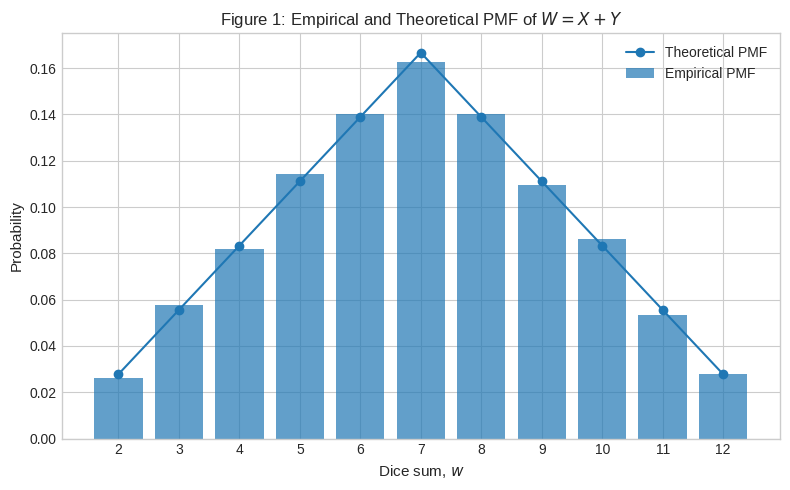
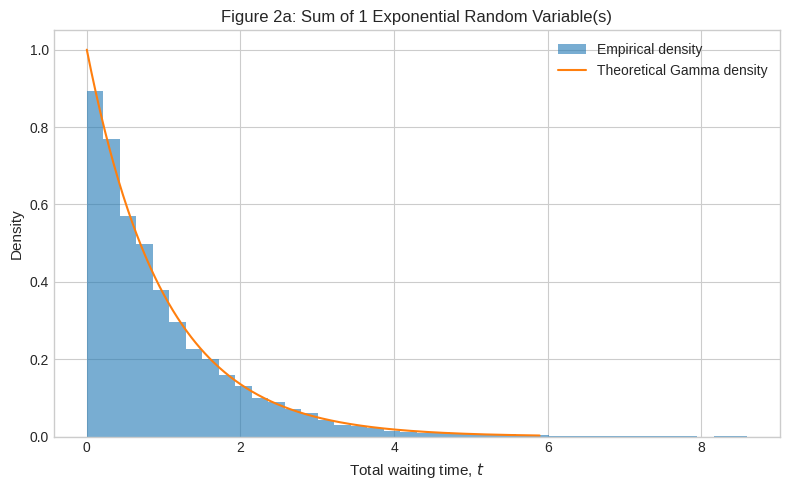
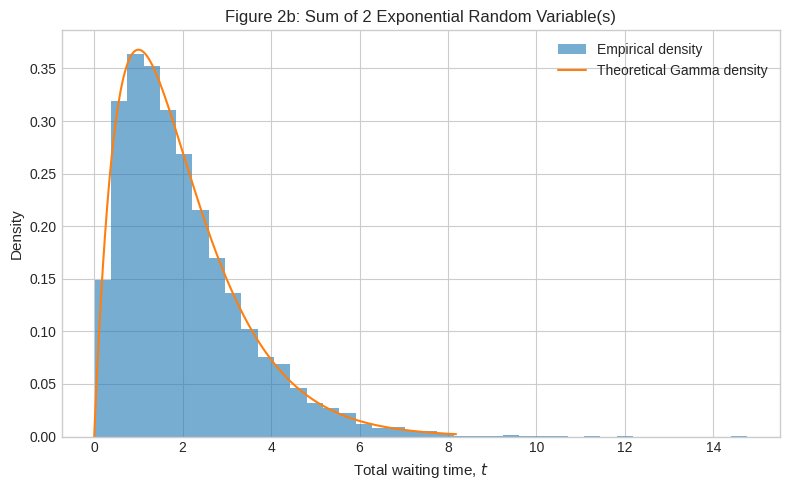
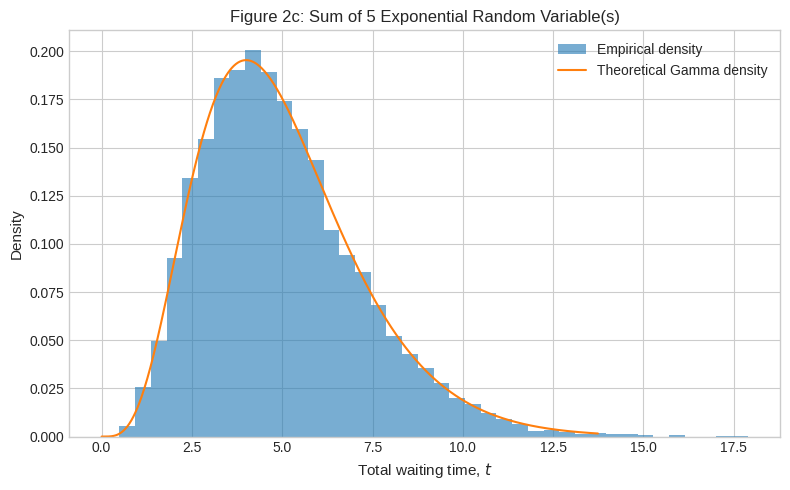
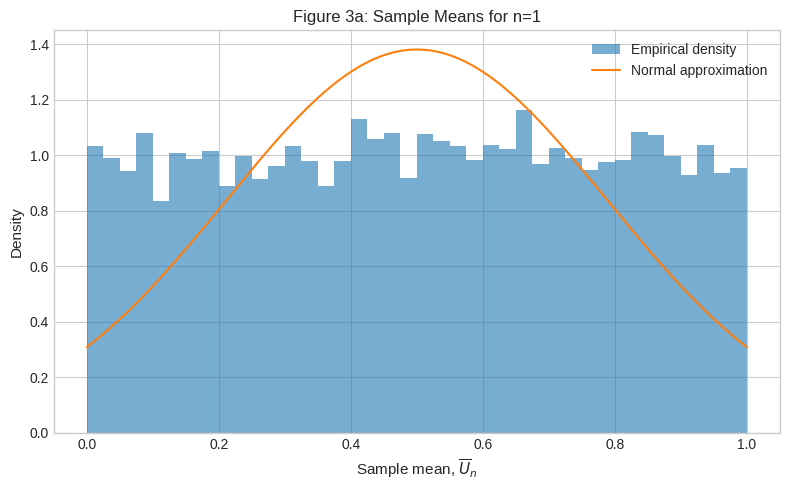
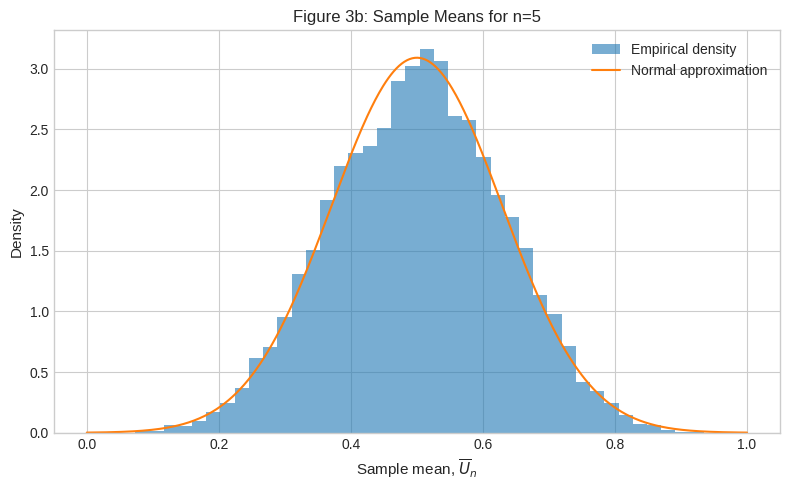
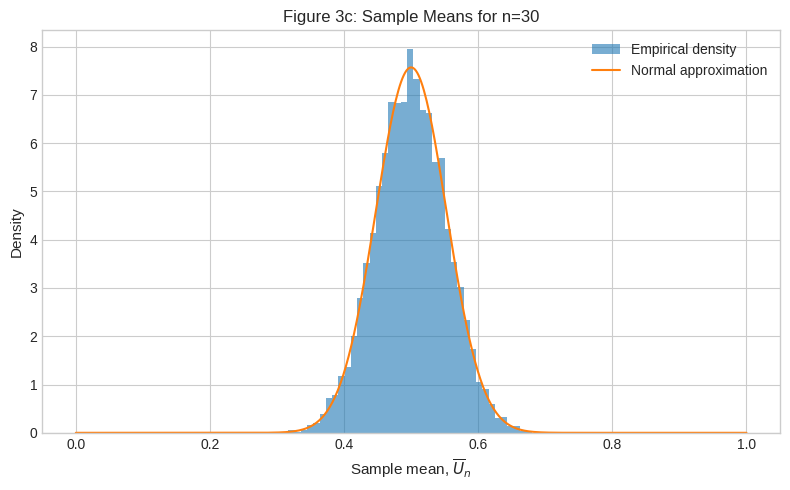
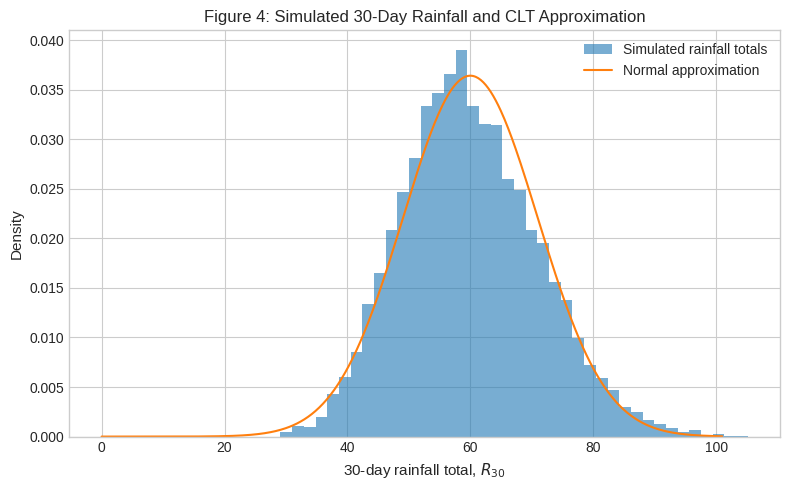

Recreate these plots in Python, in order.
# Run this cell first.
import numpy as np
import pandas as pd
import matplotlib.pyplot as plt
from scipy.stats import gamma, norm

SEED = 2027
rng = np.random.default_rng(SEED)

plt.style.use("seaborn-v0_8-whitegrid")
plt.rcParams["figure.figsize"] = (8, 5)
plt.rcParams["axes.labelsize"] = 11
plt.rcParams["axes.titlesize"] = 12

print(f"Random seed: {SEED}")


# Task 1(a): simulate the dice sums.
N = 10_000
sum_values = np.arange(2, 13)

X = rng.integers(1, 7, size=N)
Y = rng.integers(1, 7, size=N)
W = X + Y


# Task 1(b–c): compute the empirical and theoretical PMFs.

empirical_pmf = np.array([np.mean(W == value) for value in sum_values])
all_outcomes = np.add.outer(np.arange(1, 7), np.arange(1, 7))
theoretical_pmf = np.array([np.count_nonzero(all_outcomes == value) / 36 for value in sum_values])

# Suggested check after completing the TODOs:
# assert empirical_pmf.shape == theoretical_pmf.shape == sum_values.shape
# assert np.isclose(empirical_pmf.sum(), 1.0)
# assert np.isclose(theoretical_pmf.sum(), 1.0)


# Task 1(d): Figure 1.
fig, ax = plt.subplots()

ax.bar(sum_values, empirical_pmf, label="Empirical PMF", alpha=0.7)
ax.plot(sum_values, theoretical_pmf, marker="o", label="Theoretical PMF")

ax.set_xlabel("Dice sum, $w$")
ax.set_ylabel("Probability")
ax.set_title("Figure 1: Empirical and Theoretical PMF of $W=X+Y$")
ax.set_xticks(sum_values)

ax.legend()
plt.tight_layout()
plt.show()


# Task 2(a): simulate T_n for each n.
lambda_rate = 1.0
n_values_exp = [1, 2, 5]
M = 10_000

# Store each array of M totals under its corresponding n.
exponential_sums = {}

for n in n_values_exp:
    exponential_samples = rng.exponential(scale=1 / lambda_rate, size=(M, n))
    exponential_sums[n] = exponential_samples.sum(axis=1)

print("Completed n values:", list(exponential_sums))


# Task 2(b–c): Figures 2a–2c.
for n in n_values_exp:
    if n not in exponential_sums:
        print(f"Complete the simulation TODO before plotting n={n}.")
        continue

    samples = exponential_sums[n]
    x_grid = np.linspace(0, np.percentile(samples, 99.5) * 1.1, 500)
    theoretical_density = gamma.pdf(x_grid, a=n, scale=1 / lambda_rate)

    fig, ax = plt.subplots()
    ax.hist(samples, bins=40, density=True, alpha=0.6, label="Empirical density")
    ax.plot(x_grid, theoretical_density, label="Theoretical Gamma density")
    ax.set_xlabel(r"Total waiting time, $t$")
    ax.set_ylabel("Density")
    figure_label = {1: "2a", 2: "2b", 5: "2c"}[n]
    ax.set_title(f"Figure {figure_label}: Sum of {n} Exponential Random Variable(s)")
    ax.legend()
    plt.tight_layout()
    plt.show()


# Task 2(d): Table 1.
task2_rows = []

for n in n_values_exp:
    if n not in exponential_sums:
        continue
    samples = exponential_sums[n]

    task2_rows.append({
        "n": n,
        "Empirical mean": np.mean(samples),
        "Theoretical mean": n / lambda_rate,
        "Empirical variance": np.var(samples, ddof=0),
        "Theoretical variance": n / lambda_rate**2,
    })

table1 = pd.DataFrame(task2_rows)
table1


# Task 3(a): simulate M sample means for each n.
n_values_clt = [1, 5, 30]
uniform_sample_means = {}

for n in n_values_clt:
    uniform_samples = rng.uniform(0, 1, size=(M, n))
    uniform_sample_means[n] = uniform_samples.mean(axis=1)

print("Completed n values:", list(uniform_sample_means))


# Task 3(b–c): Figures 3a–3c.
mu_uniform = 0.5

for n in n_values_clt:
    if n not in uniform_sample_means:
        print(f"Complete the simulation TODO before plotting n={n}.")
        continue

    sample_means = uniform_sample_means[n]
    theoretical_variance = 1 / (12 * n)
    theoretical_sd = np.sqrt(theoretical_variance)
    x_grid = np.linspace(0, 1, 500)
    normal_density = norm.pdf(x_grid, loc=mu_uniform, scale=theoretical_sd)

    fig, ax = plt.subplots()
    ax.hist(sample_means, bins=40, density=True, alpha=0.6, label="Empirical density")
    ax.plot(x_grid, normal_density, label="Normal approximation")
    ax.set_xlabel(r"Sample mean, $\overline{U}_n$")
    ax.set_ylabel("Density")
    figure_label = {1: "3a", 5: "3b", 30: "3c"}[n]
    ax.set_title(f"Figure {figure_label}: Sample Means for n={n}")
    ax.legend()
    plt.tight_layout()
    plt.show()


# Task 3(d): Table 2.
task3_rows = []

for n in n_values_clt:
    if n not in uniform_sample_means:
        continue
    sample_means = uniform_sample_means[n]

    task3_rows.append({
        "n": n,
        "Empirical mean": np.mean(sample_means),
        "Theoretical mean": mu_uniform,
        "Empirical variance": np.var(sample_means, ddof=0),
        "Theoretical variance": 1 / (12 * n),
    })

table2 = pd.DataFrame(task3_rows)
table2


# Task 4(a–b): simulate monthly rainfall totals.
rain_lambda = 0.5
days = 30
rain_trials = 10_000
thresholds = np.array([60, 70, 80])

daily_rainfall = rng.exponential(scale=1 / rain_lambda, size=(rain_trials, days))
R30 = daily_rainfall.sum(axis=1)

mc_probabilities = np.mean(R30[:, np.newaxis] >= thresholds, axis=0)


# Task 4(c): CLT approximation.

clt_mean = days / rain_lambda
clt_variance = days / rain_lambda**2
clt_sd = np.sqrt(clt_variance)

z_scores = (thresholds - clt_mean) / clt_sd
clt_probabilities = norm.sf(z_scores)


# Task 4(d): Figure 4.
fig, ax = plt.subplots()

ax.hist(R30, bins=40, density=True, alpha=0.6, label="Simulated rainfall totals")
x_grid = np.linspace(0, np.percentile(R30, 99.8) * 1.05, 500)
normal_density = norm.pdf(x_grid, loc=clt_mean, scale=clt_sd)
ax.plot(x_grid, normal_density, label="Normal approximation")

ax.set_xlabel(r"30-day rainfall total, $R_{30}$")
ax.set_ylabel("Density")
ax.set_title("Figure 4: Simulated 30-Day Rainfall and CLT Approximation")
ax.legend()
plt.tight_layout()
plt.show()


# Task 4(e): Table 3.

table3 = pd.DataFrame({
    "Threshold": thresholds,
    "Monte Carlo estimate": mc_probabilities,
    "CLT approximation": clt_probabilities,
    "Absolute error": np.abs(mc_probabilities - clt_probabilities),
})
table3
